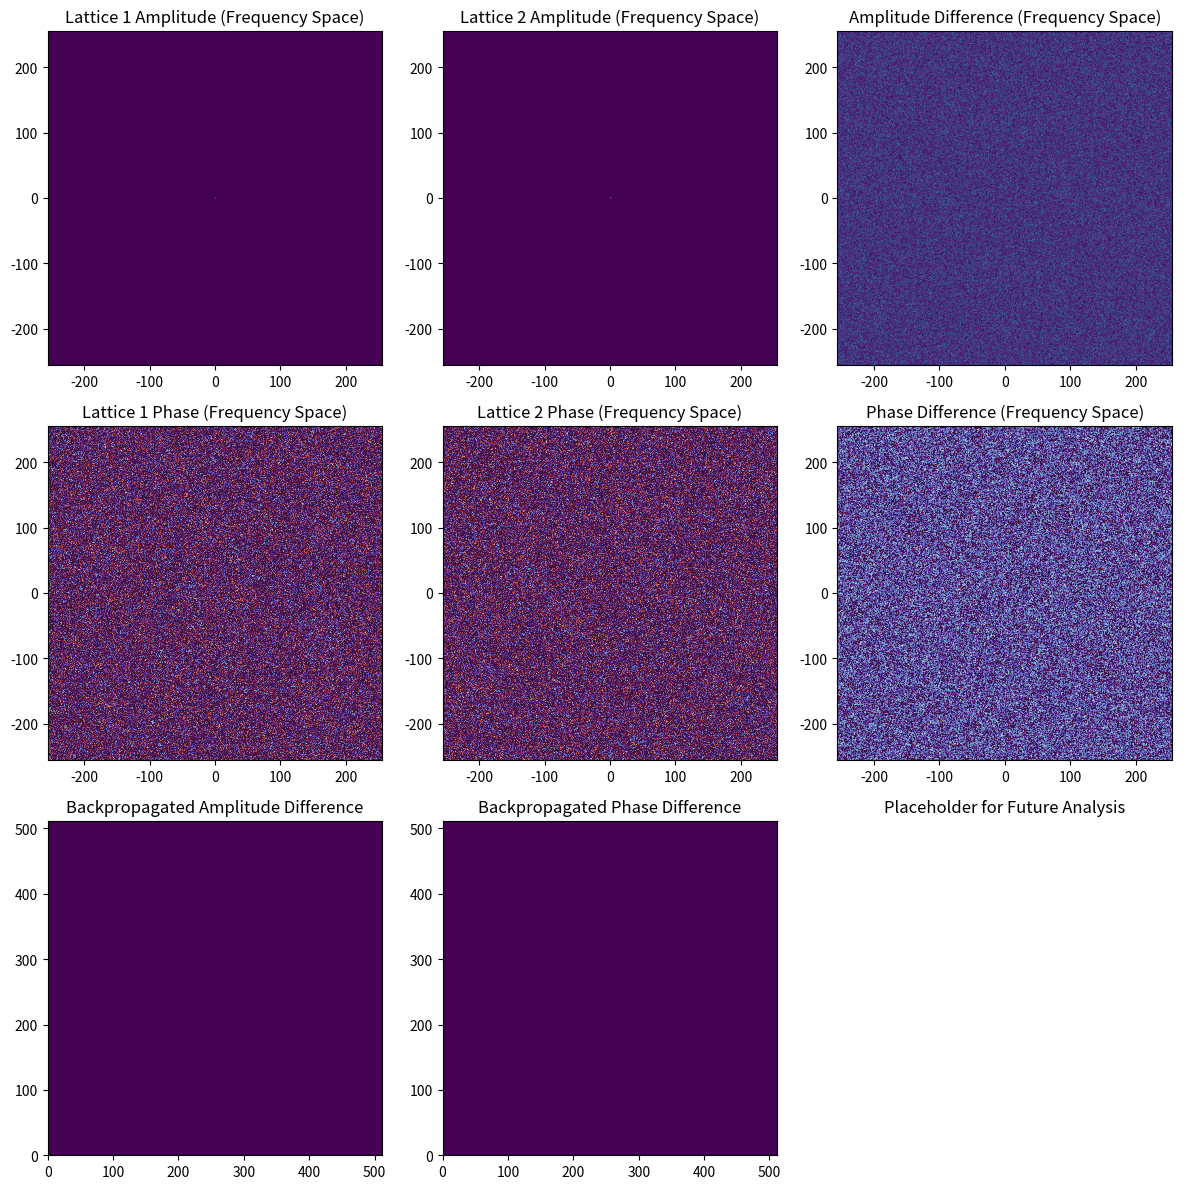

Source code (Python):
import numpy as np
import matplotlib.pyplot as plt

# Initialize larger lattice (512x512 grid)
grid_size = 512

# Create two random lattices to simulate hash differences
lattice1 = np.random.rand(grid_size, grid_size)
lattice2 = np.random.rand(grid_size, grid_size)

# Fourier transforms to get frequency space representations
fft1 = np.fft.fftshift(np.fft.fft2(lattice1))
fft2 = np.fft.fftshift(np.fft.fft2(lattice2))

# Amplitude and phase in frequency space
amplitude1 = np.abs(fft1)
phase1 = np.angle(fft1)

amplitude2 = np.abs(fft2)
phase2 = np.angle(fft2)

# Compute amplitude and phase differences
amplitude_diff = np.abs(amplitude1 - amplitude2)
phase_diff = np.abs(phase1 - phase2)

# Backpropagation (inverse FFT) to analyze differences in the spatial domain
backprop_amplitude_diff = np.fft.ifft2(np.fft.ifftshift(amplitude_diff))
backprop_phase_diff = np.fft.ifft2(np.fft.ifftshift(phase_diff))

# Plot results for analysis
fig, axes = plt.subplots(3, 3, figsize=(12, 12))

# Plot amplitude grids
axes[0, 0].imshow(amplitude1, cmap='viridis', extent=(-grid_size//2, grid_size//2, -grid_size//2, grid_size//2))
axes[0, 0].set_title('Lattice 1 Amplitude (Frequency Space)')
axes[0, 1].imshow(amplitude2, cmap='viridis', extent=(-grid_size//2, grid_size//2, -grid_size//2, grid_size//2))
axes[0, 1].set_title('Lattice 2 Amplitude (Frequency Space)')
axes[0, 2].imshow(amplitude_diff, cmap='viridis', extent=(-grid_size//2, grid_size//2, -grid_size//2, grid_size//2))
axes[0, 2].set_title('Amplitude Difference (Frequency Space)')

# Plot phase grids
axes[1, 0].imshow(phase1, cmap='twilight', extent=(-grid_size//2, grid_size//2, -grid_size//2, grid_size//2))
axes[1, 0].set_title('Lattice 1 Phase (Frequency Space)')
axes[1, 1].imshow(phase2, cmap='twilight', extent=(-grid_size//2, grid_size//2, -grid_size//2, grid_size//2))
axes[1, 1].set_title('Lattice 2 Phase (Frequency Space)')
axes[1, 2].imshow(phase_diff, cmap='twilight', extent=(-grid_size//2, grid_size//2, -grid_size//2, grid_size//2))
axes[1, 2].set_title('Phase Difference (Frequency Space)')

# Plot backpropagated differences
axes[2, 0].imshow(np.abs(backprop_amplitude_diff), cmap='viridis', extent=(0, grid_size, 0, grid_size))
axes[2, 0].set_title('Backpropagated Amplitude Difference')
axes[2, 1].imshow(np.abs(backprop_phase_diff), cmap='viridis', extent=(0, grid_size, 0, grid_size))
axes[2, 1].set_title('Backpropagated Phase Difference')

# Leave the last subplot as a placeholder
axes[2, 2].axis('off')
axes[2, 2].set_title('Placeholder for Future Analysis')

plt.tight_layout()
plt.show()
